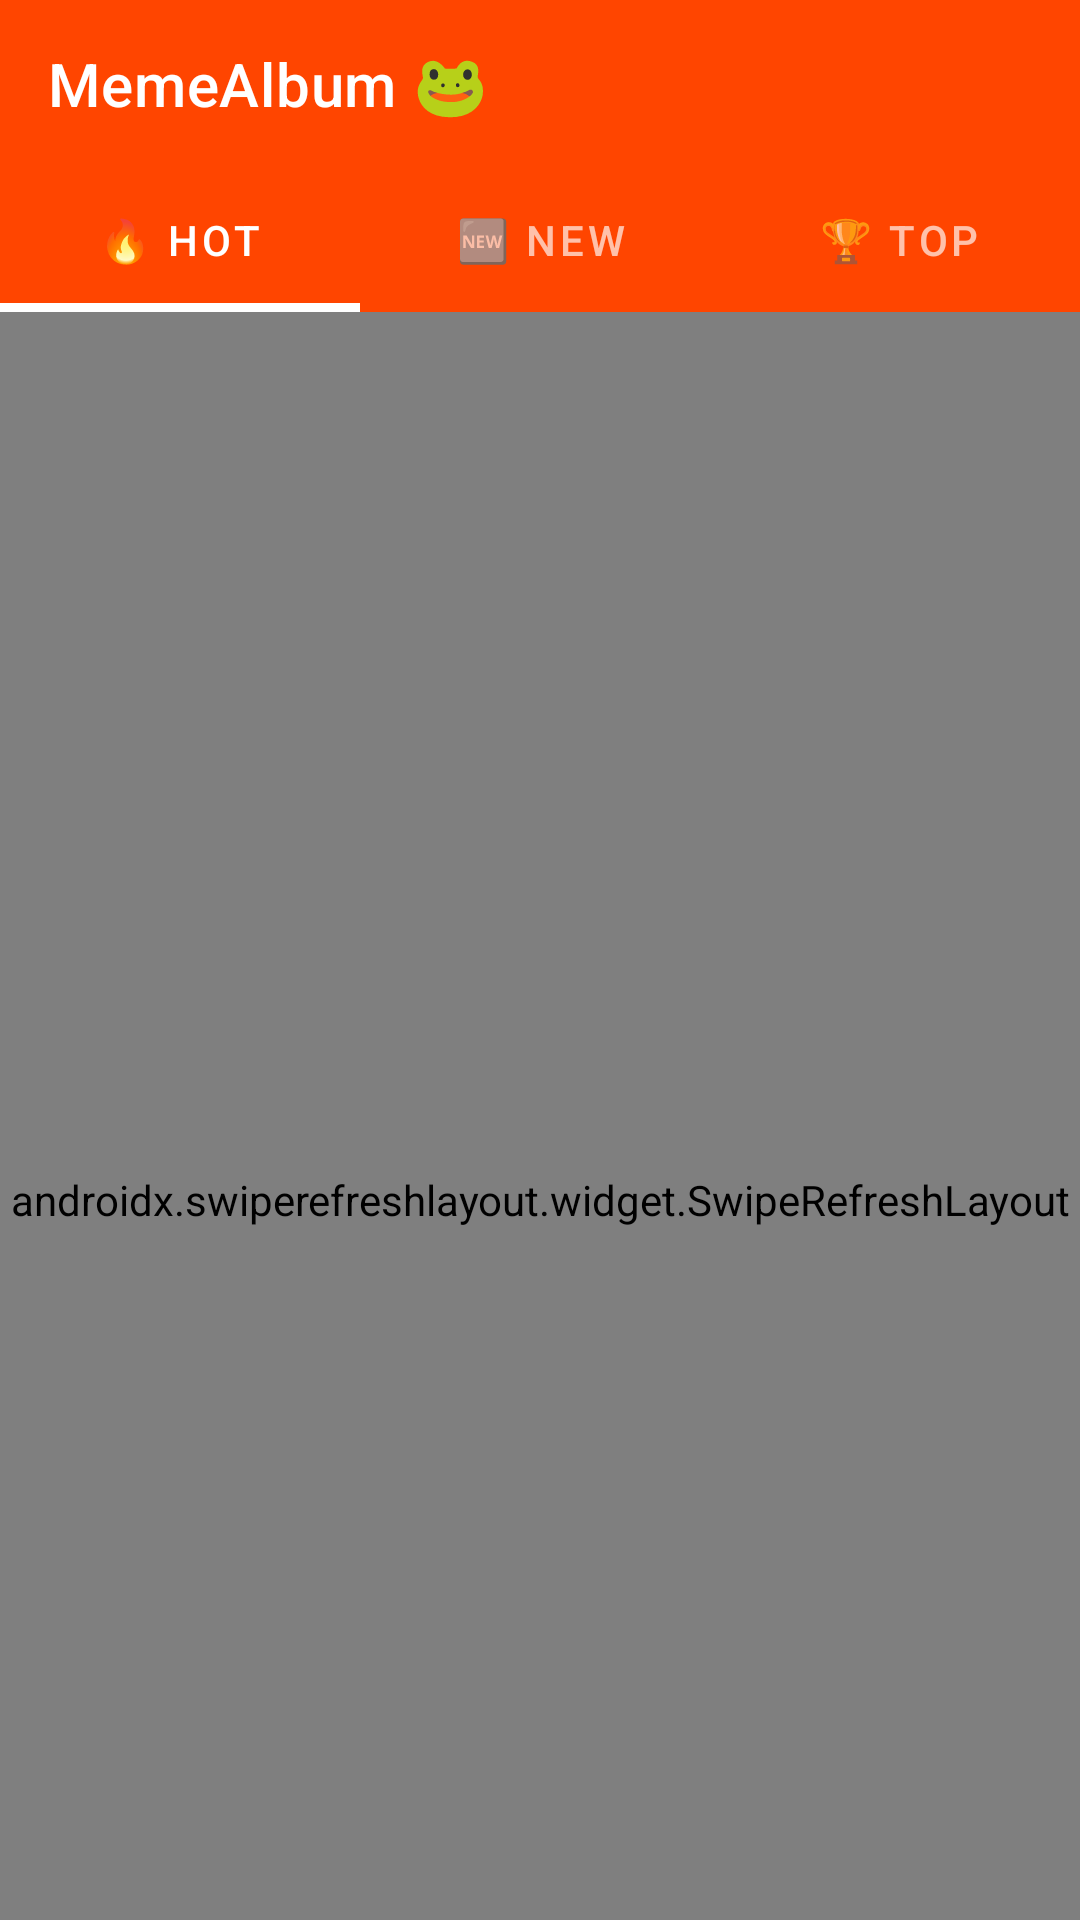

Produce the Android XML layout that renders to this screen, including the resource entries it uses.
<!-- AndroidManifest.xml: application theme Theme.MemeAlbum -->
<!-- res/layout/activity_main.xml -->
<?xml version="1.0" encoding="utf-8"?>
<androidx.coordinatorlayout.widget.CoordinatorLayout
    xmlns:android="http://schemas.android.com/apk/res/android"
    xmlns:app="http://schemas.android.com/apk/res-auto"
    android:layout_width="match_parent"
    android:layout_height="match_parent"
    android:background="@color/background">

    <com.google.android.material.appbar.AppBarLayout
        android:id="@+id/appBarLayout"
        android:layout_width="match_parent"
        android:layout_height="wrap_content"
        android:theme="@style/ThemeOverlay.MaterialComponents.Dark.ActionBar"
        app:elevation="0dp">

        <com.google.android.material.appbar.MaterialToolbar
            android:id="@+id/toolbar"
            android:layout_width="match_parent"
            android:layout_height="?attr/actionBarSize"
            android:background="@color/colorPrimary"
            app:title="@string/app_name"
            app:titleTextColor="@color/white"
            app:layout_scrollFlags="scroll|enterAlways|snap" />

        <com.google.android.material.tabs.TabLayout
            android:id="@+id/tabLayout"
            android:layout_width="match_parent"
            android:layout_height="48dp"
            android:background="@color/colorPrimary"
            app:tabTextColor="#AAFFFFFF"
            app:tabSelectedTextColor="@color/white"
            app:tabIndicatorColor="@color/white"
            app:tabIndicatorHeight="3dp"
            app:tabMode="fixed">

            <com.google.android.material.tabs.TabItem
                android:layout_width="wrap_content"
                android:layout_height="wrap_content"
                android:text="🔥 Hot" />

            <com.google.android.material.tabs.TabItem
                android:layout_width="wrap_content"
                android:layout_height="wrap_content"
                android:text="🆕 New" />

            <com.google.android.material.tabs.TabItem
                android:layout_width="wrap_content"
                android:layout_height="wrap_content"
                android:text="🏆 Top" />

        </com.google.android.material.tabs.TabLayout>

    </com.google.android.material.appbar.AppBarLayout>

    <androidx.swiperefreshlayout.widget.SwipeRefreshLayout
        android:id="@+id/swipeRefresh"
        android:layout_width="match_parent"
        android:layout_height="match_parent"
        app:layout_behavior="@string/appbar_scrolling_view_behavior">

        <FrameLayout
            android:layout_width="match_parent"
            android:layout_height="match_parent">

            <androidx.recyclerview.widget.RecyclerView
                android:id="@+id/recyclerView"
                android:layout_width="match_parent"
                android:layout_height="match_parent"
                android:clipToPadding="false"
                android:paddingBottom="80dp"
                android:visibility="gone" />

            <ProgressBar
                android:id="@+id/progressBar"
                android:layout_width="48dp"
                android:layout_height="48dp"
                android:layout_gravity="center"
                android:visibility="visible" />

            <TextView
                android:id="@+id/tvError"
                android:layout_width="wrap_content"
                android:layout_height="wrap_content"
                android:layout_gravity="center"
                android:text="😵 Không tải được meme\nKéo xuống để thử lại"
                android:textAlignment="center"
                android:textColor="@color/textSecondary"
                android:textSize="16sp"
                android:visibility="gone" />

        </FrameLayout>

    </androidx.swiperefreshlayout.widget.SwipeRefreshLayout>

    
    <ProgressBar
        android:id="@+id/progressBarBottom"
        android:layout_width="32dp"
        android:layout_height="32dp"
        android:layout_gravity="bottom|center_horizontal"
        android:layout_marginBottom="90dp"
        android:visibility="gone" />

    
    <LinearLayout
        android:id="@+id/bottomActionBar"
        android:layout_width="match_parent"
        android:layout_height="64dp"
        android:layout_gravity="bottom"
        android:background="@color/colorPrimary"
        android:orientation="horizontal"
        android:gravity="center_vertical"
        android:paddingHorizontal="16dp"
        android:elevation="8dp"
        android:visibility="gone">

        <com.google.android.material.button.MaterialButton
            android:id="@+id/btnClearSelection"
            style="@style/Widget.MaterialComponents.Button.TextButton"
            android:layout_width="0dp"
            android:layout_height="wrap_content"
            android:layout_weight="1"
            android:text="Bỏ chọn"
            android:textColor="@color/white" />

        <com.google.android.material.button.MaterialButton
            android:id="@+id/btnDelete"
            style="@style/Widget.MaterialComponents.Button.TextButton"
            android:layout_width="0dp"
            android:layout_height="wrap_content"
            android:layout_weight="1"
            android:text="🗑 Xóa"
            android:textColor="#FF6B6B" />

    </LinearLayout>

</androidx.coordinatorlayout.widget.CoordinatorLayout>
<!-- resources referenced by this layout -->
<resources>
  <color name="background">#121212</color>
  <color name="colorPrimary">#FF4500</color>
  <color name="textSecondary">#AAAAAA</color>
  <color name="white">#FFFFFF</color>
  <string name="app_name">MemeAlbum 🐸</string>
  <style name="Theme.MemeAlbum" parent="Theme.MaterialComponents.DayNight.NoActionBar">
          <item name="colorPrimary">@color/colorPrimary</item>
          <item name="colorPrimaryDark">@color/colorPrimaryDark</item>
          <item name="colorAccent">@color/colorAccent</item>
          <item name="android:windowBackground">@color/background</item>
          <item name="android:statusBarColor">@color/colorPrimaryDark</item>
          <item name="android:navigationBarColor">@color/background</item>
      </style>
  <color name="colorPrimaryDark">#CC3700</color>
  <color name="colorAccent">#FF4500</color>
</resources>
